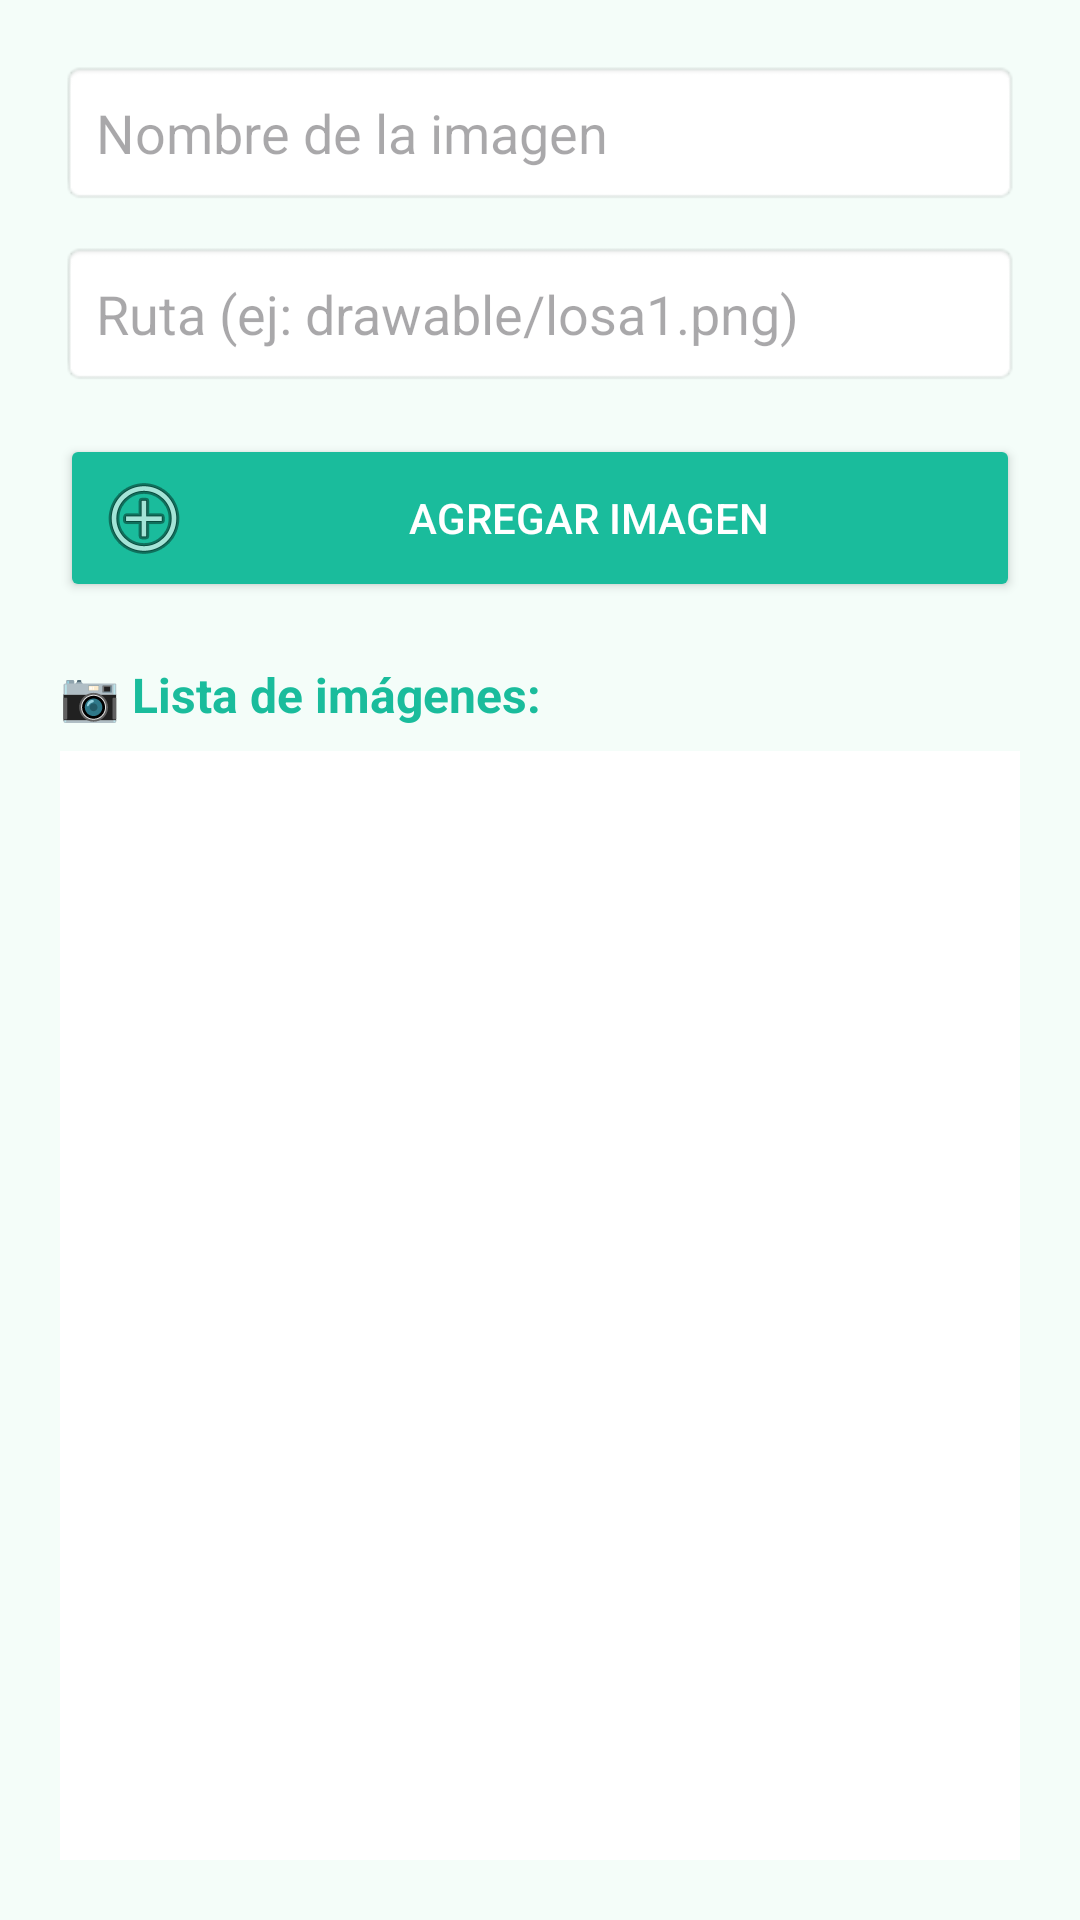

The Android layout XML behind this screen, and the referenced resources:
<!-- AndroidManifest.xml: application theme Theme.Reserva_losas -->
<!-- res/layout/activity_imagenes.xml -->
<?xml version="1.0" encoding="utf-8"?>
<LinearLayout xmlns:android="http://schemas.android.com/apk/res/android"
    android:orientation="vertical"
    android:background="#F4FDF9"
    android:padding="20dp"
    android:layout_width="match_parent"
    android:layout_height="match_parent">

    
    <EditText
        android:id="@+id/etNombreImagen"
        android:layout_width="match_parent"
        android:layout_height="wrap_content"
        android:hint="Nombre de la imagen"
        android:background="@android:drawable/editbox_background"
        android:padding="12dp"
        android:layout_marginBottom="12dp" />

    
    <EditText
        android:id="@+id/etRutaImagen"
        android:layout_width="match_parent"
        android:layout_height="wrap_content"
        android:hint="Ruta (ej: drawable/losa1.png)"
        android:background="@android:drawable/editbox_background"
        android:padding="12dp"
        android:layout_marginBottom="16dp" />

    
    <Button
        android:id="@+id/btnAgregarImagen"
        android:layout_width="match_parent"
        android:layout_height="wrap_content"
        android:text="Agregar Imagen"
        android:textColor="#FFFFFF"
        android:backgroundTint="#1ABC9C"
        android:drawableStart="@android:drawable/ic_menu_add"
        android:paddingVertical="12dp"
        android:layout_marginBottom="20dp" />

    
    <TextView
        android:text="📷 Lista de imágenes:"
        android:textStyle="bold"
        android:textSize="16sp"
        android:textColor="#1ABC9C"
        android:layout_width="wrap_content"
        android:layout_height="wrap_content"
        android:layout_marginBottom="8dp" />

    
    <androidx.recyclerview.widget.RecyclerView
        android:id="@+id/rvImagenes"
        android:layout_width="match_parent"
        android:layout_height="0dp"
        android:layout_weight="1"
        android:background="#FFFFFF"
        android:clipToPadding="false"
        android:padding="4dp" />
</LinearLayout>
<!-- resources referenced by this layout -->
<resources>
  <style name="Theme.Reserva_losas" parent="Base.Theme.Reserva_losas" />
  <style name="Base.Theme.Reserva_losas" parent="Theme.Material3.DayNight.NoActionBar">
          
          
      </style>
</resources>
